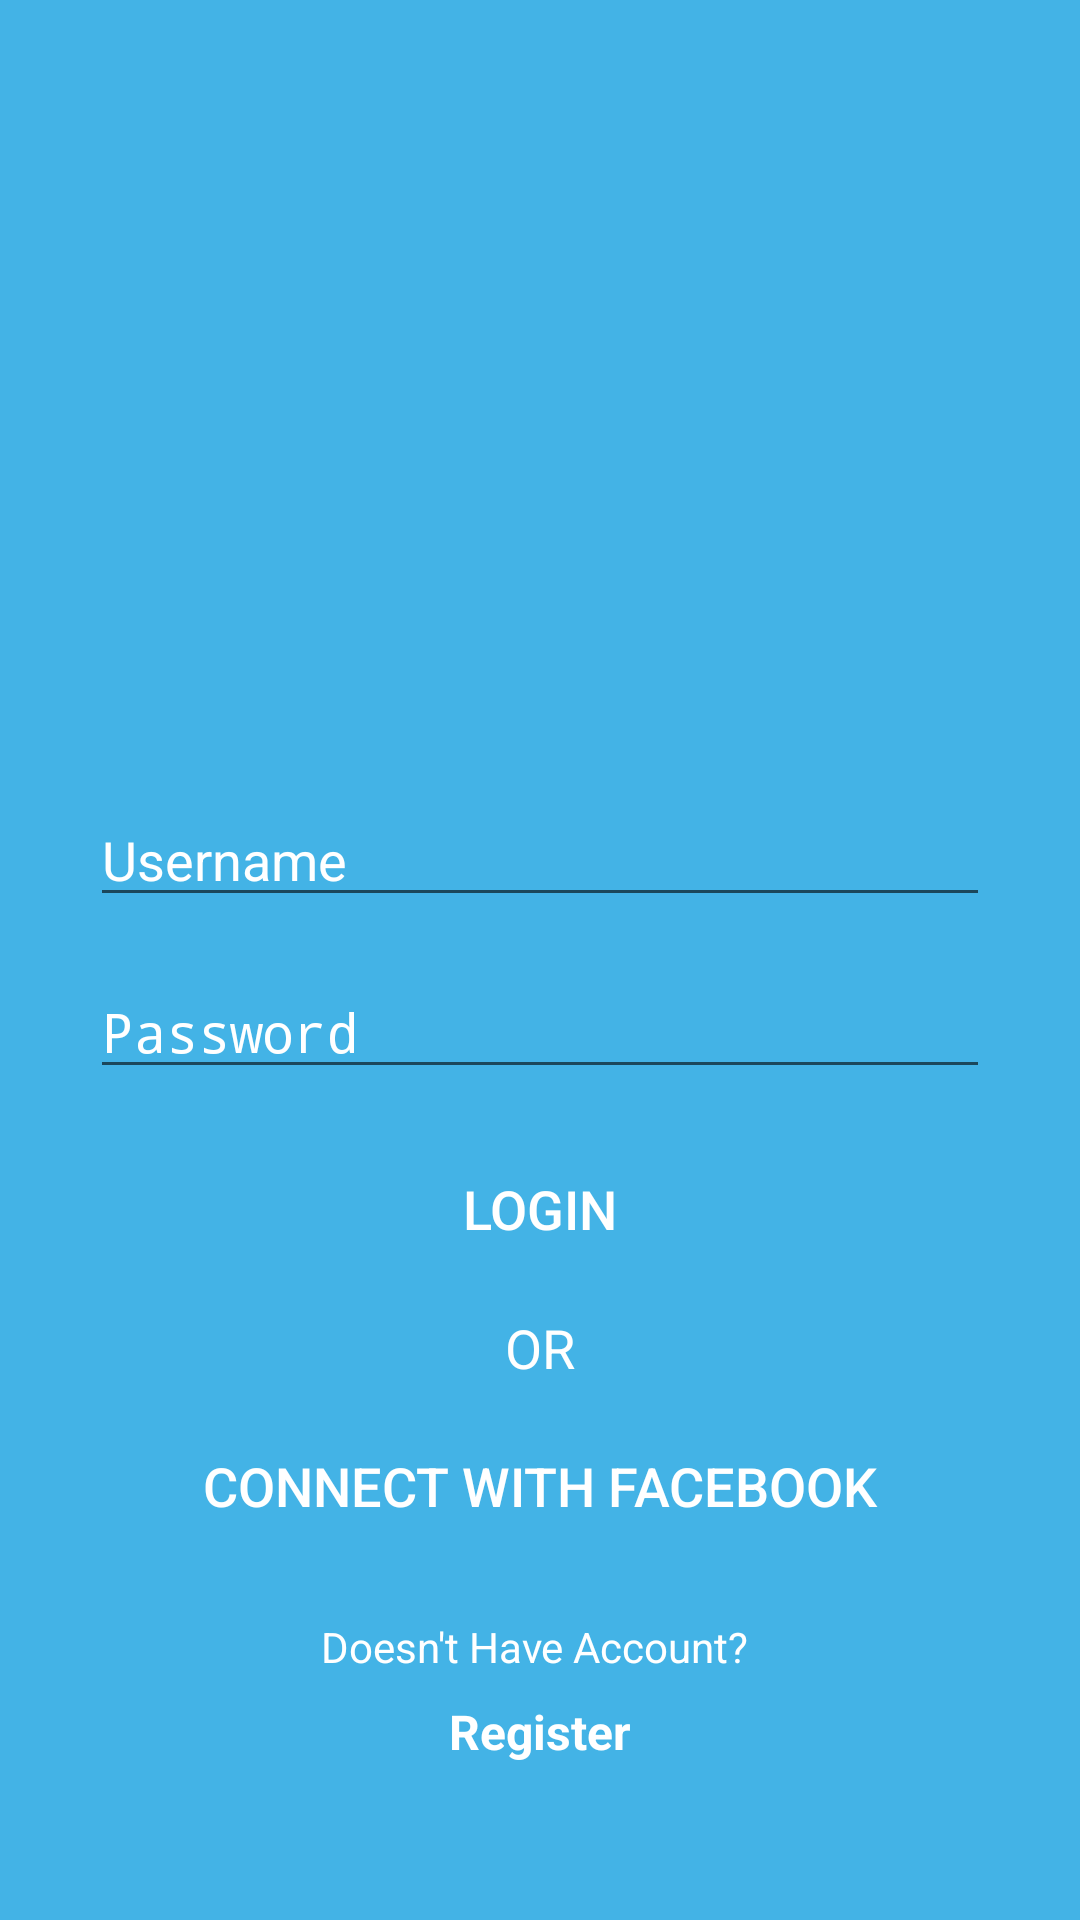

Produce the Android XML layout that renders to this screen, including the resource entries it uses.
<!-- AndroidManifest.xml: activity theme AppTheme.NoActionBar -->
<!-- res/layout/activity_main.xml -->
<?xml version="1.0" encoding="utf-8"?>
<androidx.constraintlayout.widget.ConstraintLayout xmlns:android="http://schemas.android.com/apk/res/android"
    xmlns:app="http://schemas.android.com/apk/res-auto"
    xmlns:tools="http://schemas.android.com/tools"
    android:layout_width="match_parent"
    android:layout_height="match_parent"
    android:background="@color/colorlightblue"
    android:paddingLeft="30dp"
    android:paddingRight="30dp"
    tools:context=".MainActivity">

    <ImageView
        android:id="@+id/imageView"
        android:layout_width="wrap_content"
        android:layout_height="wrap_content"
        android:contentDescription="@string/imgdesc"
        android:layout_marginTop="50dp"
        app:layout_constraintBottom_toTopOf="@+id/edttext_homenama"
        app:layout_constraintEnd_toEndOf="parent"
        app:layout_constraintStart_toStartOf="parent"
        app:layout_constraintTop_toTopOf="parent"
        app:srcCompat="@drawable/ic_welcome_logo" />

    <EditText
        android:id="@+id/edttext_homenama"
        android:layout_width="match_parent"
        android:layout_height="wrap_content"
        android:layout_marginBottom="16dp"
        android:ems="10"
        android:hint="@string/username"
        android:inputType="textPersonName"
        android:textColor="@color/colorbackground"
        android:textColorHint="@color/colorbackground"
        android:textSize="18sp"
        app:layout_constraintBottom_toTopOf="@+id/edttext_homepass"
        app:layout_constraintEnd_toEndOf="parent"
        app:layout_constraintHorizontal_bias="0.733"
        app:layout_constraintStart_toStartOf="parent" />

    <EditText
        android:id="@+id/edttext_homepass"
        android:layout_width="match_parent"
        android:layout_height="wrap_content"
        android:layout_marginBottom="16dp"
        android:ems="10"
        android:hint="@string/password"
        android:inputType="textPassword"
        android:textColor="@color/colorbackground"
        android:textColorHint="@color/colorbackground"
        android:textSize="18sp"
        app:layout_constraintBottom_toTopOf="@+id/btn_homelogin"
        tools:layout_editor_absoluteX="30dp" />

    <Button
        android:id="@+id/btn_homelogin"
        android:layout_width="match_parent"
        android:layout_height="wrap_content"
        android:background="@drawable/custombutton"
        android:text="@string/Login"
        android:textColor="@color/colorbackground"
        android:textSize="18sp"
        app:layout_constraintBottom_toTopOf="@+id/textView"
        app:layout_constraintEnd_toEndOf="parent"
        app:layout_constraintStart_toStartOf="parent" />

    <TextView
        android:id="@+id/textView"
        android:layout_width="wrap_content"
        android:layout_height="wrap_content"
        android:paddingTop="10dp"
        android:paddingBottom="10dp"
        android:text="@string/or"
        android:textColor="@color/colorbackground"
        android:textSize="18sp"
        app:layout_constraintBottom_toTopOf="@+id/btn_homefacebook"
        app:layout_constraintEnd_toEndOf="parent"
        app:layout_constraintStart_toStartOf="parent" />

    <Button
        android:id="@+id/btn_homefacebook"
        android:layout_width="match_parent"
        android:layout_height="wrap_content"
        android:layout_marginBottom="20dp"
        android:background="@drawable/custombutton"
        android:drawableStart="@drawable/ic_welcome_fb_login"
        android:text="@string/connect"
        android:textColor="@color/colorbackground"
        android:textSize="18sp"
        app:layout_constraintBottom_toTopOf="@+id/textView2"
        app:layout_constraintEnd_toEndOf="parent"
        app:layout_constraintStart_toStartOf="parent" />

    <TextView
        android:id="@+id/textView2"
        android:layout_width="wrap_content"
        android:layout_height="wrap_content"
        android:layout_marginBottom="8dp"
        android:text="@string/registerchoice"
        android:textColor="@color/colorbackground"
        android:textSize="14sp"
        app:layout_constraintBottom_toTopOf="@+id/txt_homeregister"
        app:layout_constraintEnd_toEndOf="parent"
        app:layout_constraintStart_toStartOf="parent" />

    <TextView
        android:id="@+id/txt_homeregister"
        android:layout_width="wrap_content"
        android:layout_height="wrap_content"
        android:layout_marginBottom="52dp"
        android:text="@string/register"
        android:textStyle="bold"
        android:textColor="@color/colorbackground"
        android:textSize="16sp"
        app:layout_constraintBottom_toBottomOf="parent"
        app:layout_constraintEnd_toEndOf="parent"
        app:layout_constraintStart_toStartOf="parent" />

</androidx.constraintlayout.widget.ConstraintLayout>
<!-- resources referenced by this layout -->
<resources>
  <color name="colorbackground">#ffffff</color>
  <color name="colorlightblue">#43b3e6</color>
  <string name="Login">Login</string>
  <string name="connect">Connect with Facebook</string>
  <string name="imgdesc">Home Logo</string>
  <string name="or">OR</string>
  <string name="password">Password</string>
  <string name="register">Register</string>
  <string name="registerchoice">"Doesn't Have Account? "</string>
  <string name="username">Username</string>
  <style name="AppTheme.NoActionBar">
          <item name="windowActionBar">false</item>
          <item name="windowNoTitle">true</item>
          <item name="colorAccent">@color/colorbackground</item>
      </style>
</resources>
